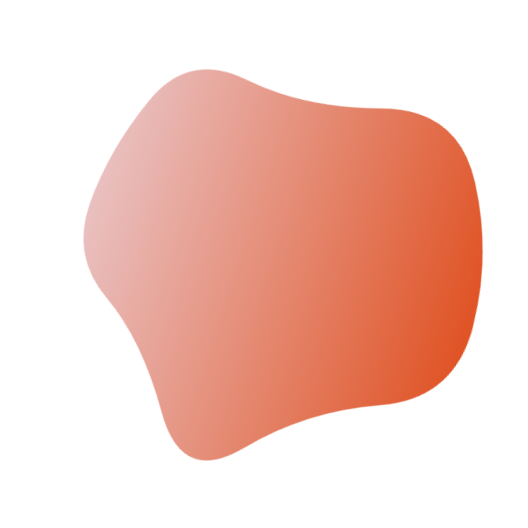
t = 0.00 s
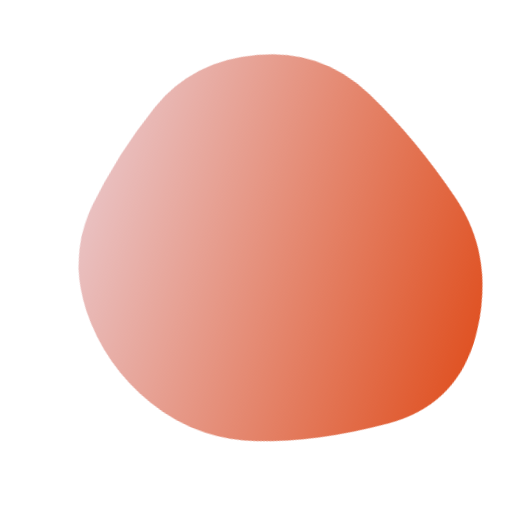
t = 1.93 s
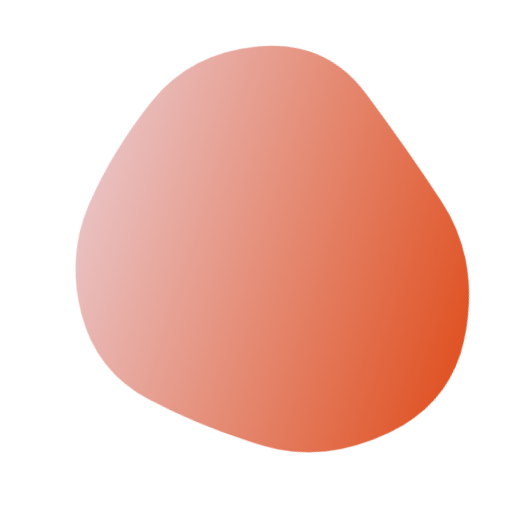
t = 3.21 s
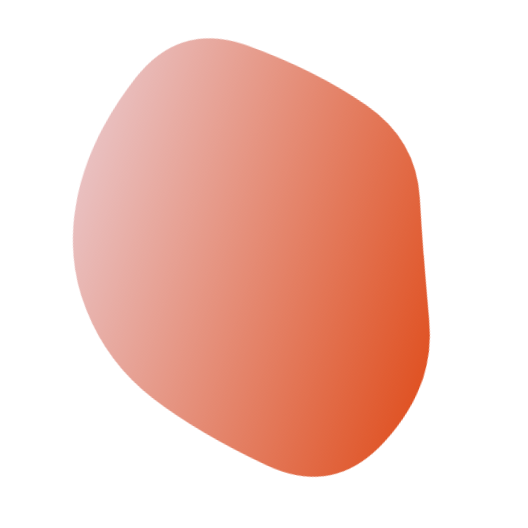
t = 5.14 s
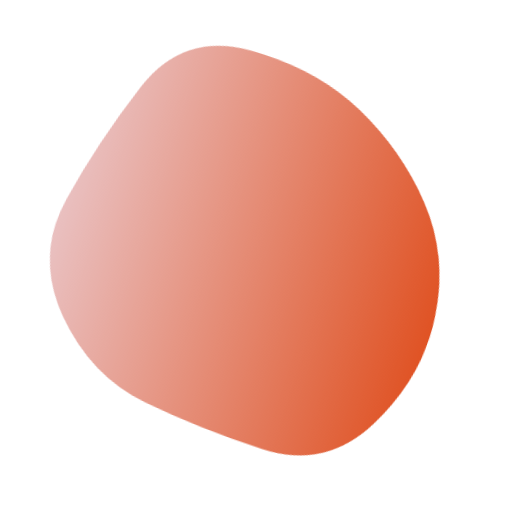
t = 6.43 s
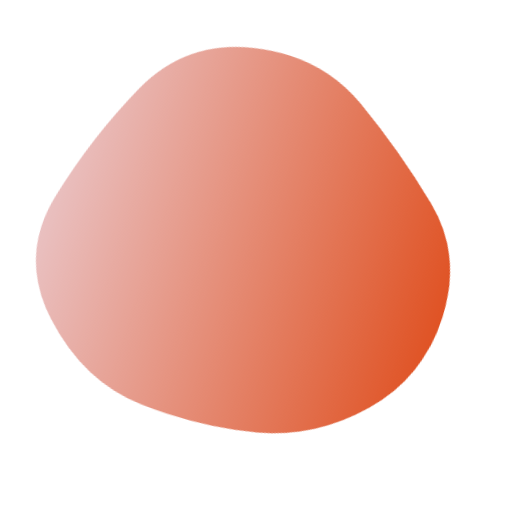
t = 8.36 s

The animated SVG that drew these frames (rendered in a browser with its animation timeline set to each time). Animation: 1 SMIL element (animate=1); frames cover the first 8.36 s, repeats indefinitely.

<svg version="1.1" xmlns="http://www.w3.org/2000/svg" viewBox="0 0 500 500" width="100%" id="blobSvg" style="opacity: 1;" filter="blur(0px)" transform="rotate(-72)">
                        <defs>
                        <linearGradient id="gradient" x1="0%" y1="0%" x2="0%" y2="100%">
                            <stop offset="0%" style="stop-color: rgb(230, 183, 183);"></stop>
                            <stop offset="100%" style="stop-color: rgb(219, 59, 6);"></stop>
                        </linearGradient>
                        </defs>
                        
                    <path id="blob" fill="url(#gradient)" style="opacity: 0.88;"><animate attributeName="d" dur="18000ms" repeatCount="indefinite" values="M424.84079,321.86371Q447.86386,393.72743,384.56836,431.15935Q321.27286,468.59128,248.86371,472.84107Q176.45457,477.09086,148.84107,410.1135Q121.22757,343.13614,67.95457,296.56807Q14.68157,250,76.45485,209.5685Q138.22813,169.13699,166.2505,123.59142Q194.27286,78.04585,249.70464,79.81828Q305.13643,81.59072,362.47721,103.93179Q419.818,126.27286,410.81786,188.13643Q401.81772,250,424.84079,321.86371Z;M437.48517,301.93698Q392.82947,353.87396,357.50371,413.21131Q322.17795,472.54867,247.51112,479.51159Q172.8443,486.47452,129.54819,427.64458Q86.25209,368.81464,81.57785,309.40732Q76.90361,250,83.86283,191.93327Q90.82205,133.86654,141.98146,104.152Q193.14087,74.43745,247.01483,83.88926Q300.88878,93.34106,355.51112,113.62234Q410.13346,133.90361,446.13717,191.95181Q482.14087,250,437.48517,301.93698Z;M423.38828,307.00416Q406.39243,364.00831,353.55217,384.57202Q300.71191,405.13573,242.06787,430.50416Q183.42382,455.87258,116.5554,425.63666Q49.68697,395.40075,58.87581,322.70037Q68.06464,250,86.66067,197.31625Q105.2567,144.63251,148.86843,108.53648Q192.48015,72.44045,252.10019,66.13989Q311.72022,59.83933,378.54063,84.21929Q445.36105,108.59925,442.87258,179.29963Q440.38412,250,423.38828,307.00416Z;M410.95278,296.31131Q377.83016,342.62262,346.59668,396.40799Q315.3632,450.19336,253.66275,438.70512Q191.9623,427.21687,143.72172,394.79004Q95.48115,362.3632,86.24057,306.1816Q77,250,74.51885,185.3632Q72.0377,120.72639,123.0377,68.91975Q174.0377,17.1131,239.88914,47.47163Q305.74057,77.83016,366.40332,99.75233Q427.06607,121.67451,435.57074,185.83725Q444.0754,250,410.95278,296.31131Z;M460.19079,314.81752Q429.48296,379.63503,366.74655,397.33779Q304.01014,415.04055,238.62673,450.6401Q173.24331,486.23965,141.80231,418.853Q110.3613,351.46635,87.51337,300.73317Q64.66545,250,86.56406,198.80231Q108.46268,147.60462,149.75669,107.39355Q191.05069,67.18248,258.9189,40.41566Q326.7871,13.64883,381.21107,64.45621Q435.63503,115.26359,463.26683,182.63179Q490.89862,250,460.19079,314.81752Z;M402.82336,294.74662Q372.52122,339.49324,339.45366,380.77461Q306.3861,422.05598,251.70463,416.9165Q197.02317,411.77702,159.66506,377.28619Q122.30695,342.79537,72.75579,296.39768Q23.20463,250,37.88851,178.24662Q52.57238,106.49324,117.0304,72.97924Q181.48842,39.46525,238.53957,73.79537Q295.59073,108.12549,332.49083,135.50917Q369.39092,162.89286,401.2582,206.44643Q433.12549,250,402.82336,294.74662Z;M453.70516,317.0107Q433.36186,384.02139,362.52423,381.146Q291.6866,378.27061,242.8433,399.93801Q194,421.60541,117.08118,412.14317Q40.16237,402.68093,64.29201,326.34046Q88.42165,250,109.0107,206.32693Q129.59975,162.65387,148.64317,78.76495Q167.6866,-5.12397,241.8433,20.74072Q316,46.60541,350.8433,99.17023Q385.6866,151.73505,429.86753,200.86753Q474.04846,250,453.70516,317.0107Z;M424.84079,321.86371Q447.86386,393.72743,384.56836,431.15935Q321.27286,468.59128,248.86371,472.84107Q176.45457,477.09086,148.84107,410.1135Q121.22757,343.13614,67.95457,296.56807Q14.68157,250,76.45485,209.5685Q138.22813,169.13699,166.2505,123.59142Q194.27286,78.04585,249.70464,79.81828Q305.13643,81.59072,362.47721,103.93179Q419.818,126.27286,410.81786,188.13643Q401.81772,250,424.84079,321.86371Z"></animate></path></svg>